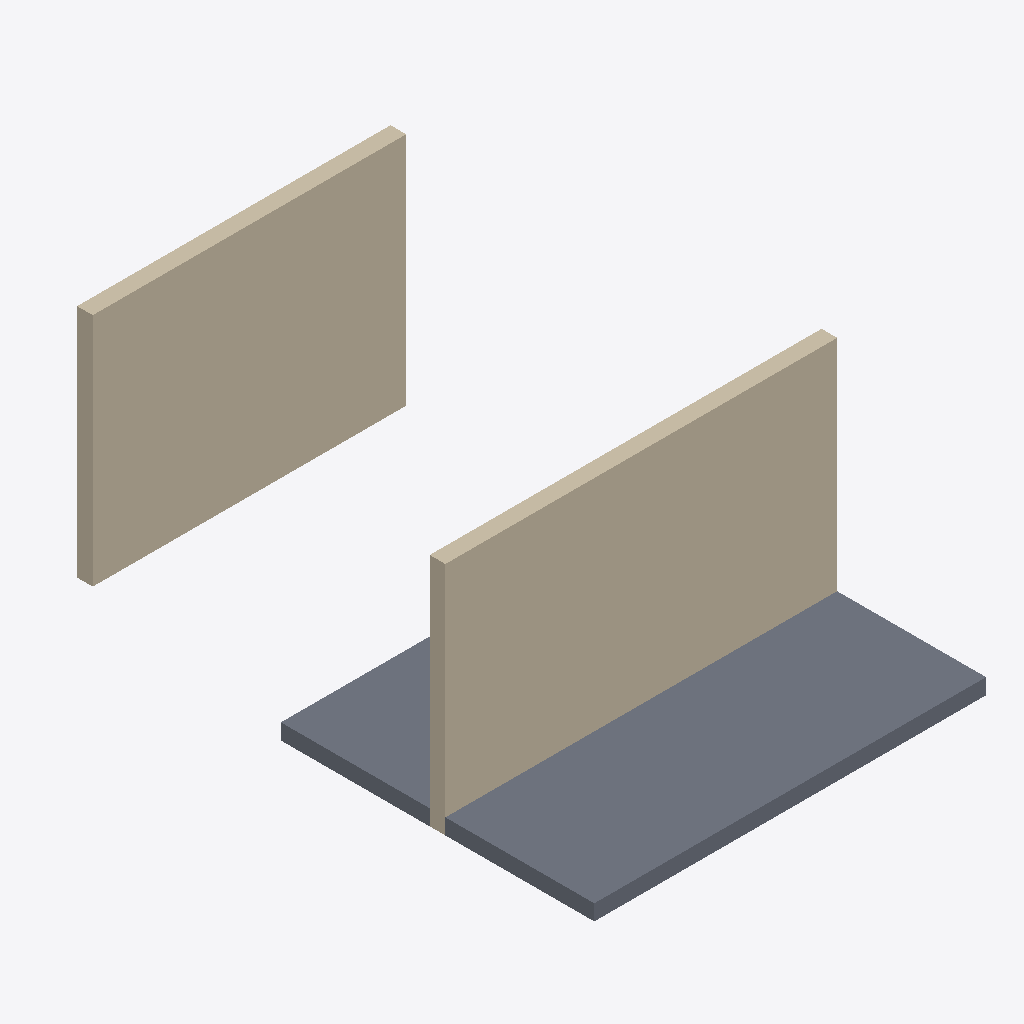
Isometric view of an IFC building model (IFC-SPF (STEP), schema IFC2X3, length unit metre), seen from the south-west, elements coloured by IFC class: 2 walls (beige), 1 slab (grey).
Extent 5000.0 m × 7100.0 m × 3000.0 m (x, y, z). Storeys (1): Ground Floor at 0.00 m. Elements (3): 2 IfcWallStandardCase, 1 IfcSlab.

HEADER;
FILE_DESCRIPTION(('ViewDefinition [CoordinationView]'),'2;1');
FILE_NAME('sample.ifc','2024-01-01T00:00:00',(''),(''),'','','');
FILE_SCHEMA(('IFC2X3'));
ENDSEC;
DATA;
#1=IFCPROJECT('0YvctVUKr0kugbFTf53O9L',$,'Sample Project',$,$,$,$,(#2),#9);
#10=IFCSITE('3rNg_N55v4CRBpQVbZJoHB',$,'Site',$,$,#11,$,$,.ELEMENT.,$,$,$,$,$);
#12=IFCBUILDING('0yf_M5JZv9QQXly4dq_zvI',$,'Building',$,$,#13,$,$,.ELEMENT.,$,$,$);
#15=IFCBUILDINGSTOREY('0C87kaqBXF$xpGmTZ7zxN$',$,'Ground Floor',$,$,#16,$,$,.ELEMENT.,0.0);
#108=IFCWALLSTANDARDCASE('2O2Fr$t4X7Zf8NOew3FLIE',$,'Wall 1',$,$,#107,#106,$);
#120=IFCWALLSTANDARDCASE('3gXu_SG5j3AQgt$plqPP9B',$,'Wall 2',$,$,#119,#118,$);
#137=IFCSLAB('4O2Fr$t4X7Zf8NOew3FLIE',$,'Floor',$,$,#136,#135,$,.FLOOR.);
ENDSEC;
